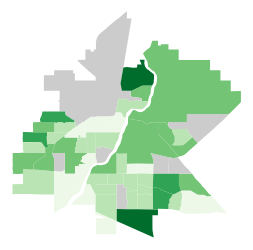
D3 v7 page, settled after 360 driven frames (6 s of simulated time); the page loaded 2 data file(s).


        //Width and height
        var w = 800;
        var h = 500;

        //Define map projection
        var projection = d3.geoMercator()
            // Long , Lat points for Saskatoon city
            .center([-106.67, 52.13])
            .translate([w / 2, h / 2])
            .scale([50000]);

        //Define path generator
        var path = d3.geoPath()
            .projection(projection);

        //Define quantize scale to sort data values into buckets of color
        var color = d3.scaleQuantize()
            .range(["rgb(237,248,233)", "rgb(186,228,179)", "rgb(116,196,118)", "rgb(49,163,84)", "rgb(0,109,44)"]);

        //Create SVG element
        var svg = d3.select("body")
            .append("svg")
            .attr("width", w)
            .attr("height", h);

        //Load in agriculture data
        d3.csv("saskatoon-population.csv").then(function(data) {

            var max = 0,
                min = 1000000;

            //Load in GeoJSON data
            d3.json("saskatoon.json").then(function(json) {

                //Merge the ag. data and GeoJSON
                //Loop through once for each ag. data value
                for (var i = 0; i < data.length; i++) {

                    //Grab state name
                    var dataState = data[i].neighbourhood;

                    //Grab data value, and convert from string to float
                    var dataValue = parseFloat(data[i].year_2015);

                    //Find the corresponding state inside the GeoJSON
                    for (var j = 0; j < json.features.length; j++) {

                        var jsonState = json.features[j].properties.name;

                        if (dataState == jsonState) {
                            //Copy the data value into the JSON
                            json.features[j].properties.value = dataValue;

                            if (dataValue > max) {
                                max = dataValue;
                            }
                            if (dataValue < min) {
                                min = dataValue;
                            }
                            //Stop looking through the JSON
                            break;
                        }
                    }
                }
                // Set the maximum and the minimum value for the color scale
                color.domain([min, max]);

                //Bind data and create one path per GeoJSON feature
                svg.selectAll("path")
                    .data(json.features)
                    .enter()
                    .append("path")
                    .attr("d", path)
                    .style("fill", function(d) {
                        //Get data value
                        var value = d.properties.value;

                        if (value) {
                            //If value exists…
                            return color(value);
                        } else {
                            //If value is undefined…
                            return "#ccc";
                        }
                    })
                    .append('title')
                    .text(function(d) {
                        return d.properties.name;
                    })


            });

        });
    

### data: saskatoon-population.csv
entityid, neighbourhood, year_2012, year_2013, year_2014, year_2015
eaf69cbf-f9eb-4ea4-b36f-23a52509a268, West Industrial, 47, 44, 47, 41
eb0eed34-dc04-49e3-829b-b6ce08667b72, Elk Point, , , , 68
6950b192-fd5e-4d71-81a3-ae2a4b10c078, Airport Business Area, 211, 202, 185, 170
20fff593-f95e-45f5-8c72-ed449d0ca2a9, Kensington, , , , 202
eb22a576-220f-4a30-86d3-1aa4a068f98d, The Willows, 568, 613, 619, 642
0e54a99d-4f51-4ef3-8cd9-7ff9c9b6fd67, U of S Lands South MA, 991, 834, 838, 867
5849be00-0e28-4219-a77d-e0d059b3865c, Blairmore Suburban Centre, 465, 652, 795, 918
ff163e1a-db67-443c-beb8-2dd09d444277, Kelsey-Woodlawn, 912, 946, 899, 961
d7893966-dddd-4217-94a0-cb2c2851ddfd, Richmond Heights, 994, 1011, 978, 1004
0d6ae0c3-5768-4abf-b4f8-ac2d73439e62, Confederation S.C., 926, 1017, 1039, 1046
fe4c18e3-0d25-49ad-b238-af6d98ea5f12, Lawson Heights S.C., 1407, 1396, 1358, 1421
3352ce92-ceaa-42f7-abae-e9a750b31845, University Heights SC, 1302, 1417, 1660, 1541
7ed3d7d3-8ca4-4d57-8918-9d83e6d85a77, Grosvenor Park, 1569, 1623, 1626, 1596
9f869453-41cf-409c-b0c7-0eb19ea66488, Holiday Park, 1766, 1780, 1782, 1745
885ada6a-c2af-4a8f-ac4b-c6a9a87fe82a, Lakewood S.C., 1723, 1866, 1900, 1901
afff054e-8046-4346-b149-9f995bc9bf63, North Park, 1983, 2055, 2064, 2028
2e632904-ae2e-4f3a-b829-7470d29799ae, King George, 2047, 2084, 2116, 2147
d9c8f2ab-0948-4a13-ba17-ca648edc7e47, Hudson Bay Park, 2144, 2145, 2096, 2150
cc011112-68a1-4336-b658-2b044d252240, Rosewood, 261, 590, 1155, 2207
2c0d119d-0d48-420f-a70a-168f2247e7d0, Exhibition, 2465, 2545, 2503, 2571
52ec14bd-235e-42c9-bb9c-e237882179ce, Greystone Heights, 2585, 2678, 2691, 2650
c0ce1b7d-7644-4045-a8e0-aa4fa396d9eb, Riversdale, 2604, 2709, 2826, 2669
b49afce6-cf85-4826-bda0-e3635b669bb5, Queen Elizabeth, 2538, 2581, 2644, 2703
5f15034c-00fa-4dfe-8ea0-2c31d88dfb92, Haultain, 2770, 2839, 2823, 2797
335593c9-cf52-4793-93f4-35b6dec9e035, Westmount, 2594, 2683, 2739, 2805
5afd42ff-ccdf-4d60-b386-cb029c954003, Mayfair, 2812, 2883, 2892, 2857
f95650bc-f15f-4428-91d6-127dff55b3e0, Montgomery Place, 2717, 2756, 2868, 2936
a96f94a9-c63c-4144-abc4-911378093433, Nutana Park, 2892, 2948, 2925, 2940
9f6ef093-4047-4302-b1d3-4567609d3559, Nutana S.C., 2886, 2937, 2979, 3065
011e5ed4-e478-4bf7-a0d8-166cb15e0365, Buena Vista, 3085, 3180, 3173, 3211
3eb953f9-f254-49b1-8cd0-49ab3a5c3ea4, Central Business District*, 2688, 3389, 3392, 3261
16491cdd-ebda-4d49-a60f-fbb8bd7ae10a, Evergreen, 241, 817, 1655, 3283
dd3bbe88-956c-409d-85ab-de3cb0d83141, Varsity View, 3275, 3342, 3297, 3291
a18a1a53-c81b-412f-b611-93c8ce520164, Avalon, 3367, 3413, 3433, 3379
c6e1f64b-7f16-4538-b39b-686ef4c7e545, Holliston, 3530, 3676, 3720, 3571
c4703d2e-e92c-4d6a-925b-5e40c131bf57, Caswell Hill, 3742, 3847, 3848, 3667
f0ea1c1b-762a-434d-8381-1f9647192d71, Massey Place, 3743, 3819, 3948, 3680
37cb893b-bfdd-450d-ab52-f05c1e27872f, Adelaide/Churchill, 3518, 3551, 3560, 3683
4fb2071c-8134-4daa-b8ef-8872627e7bd2, Brevoort Park, 3597, 3667, 3743, 3761
d8fb3e26-cb1b-457d-b1d2-6c8f634ccd79, Eastview, 3865, 3921, 3877, 3909
9572fddc-bddf-4378-aa8a-3d451b04efd3, Lakeridge, 4119, 4132, 4062, 4078
49771343-0237-489f-b6bc-812ffec9929e, Westview, 3965, 4033, 4095, 4128
fc950f24-3ccb-441b-86d7-b9a2c1368fc7, City Park, 4354, 4228, 4319, 4277
030e4a0e-e817-42b2-ab89-42e4442aa17f, Erindale, 4543, 4520, 4448, 4446
a1c5d701-55bc-480d-9a59-f12463586917, Pacific Heights, 4231, 4317, 4390, 4481
5378a06d-643e-4ead-b90e-dd2b705a3ec5, River Heights, 4726, 4679, 4691, 4602
03ec7dd3-7ec3-4d36-aa65-e0f11d49ce14, Meadowgreen, 4629, 4899, 4902, 4656
bc486645-c645-4883-8cff-1329bf8b2e44, College Park East, 4648, 4696, 4731, 4679
921a3396-af7c-4212-a2d3-f24ba36e2e97, Mount Royal, 4852, 4921, 4961, 4946
2714b21c-cb5c-4811-ae10-41a0a6cd1d55, Fairhaven, 5180, 5258, 5116, 4970
dbb5bf24-db3d-4a50-b677-d596ccc85e7a, Lawson Heights, 5096, 5234, 5310, 5146
873bd4bc-1260-4a5d-bda8-86873704cba1, Arbor Creek, 5094, 5262, 5312, 5147
1cb8b190-0502-4884-bb55-7724a61175e0, Silverspring, 5227, 5276, 5186, 5244
90109756-97c6-4696-a6c0-7653c1ba040c, Parkridge, 5330, 5447, 5355, 5343
699445f9-5867-4726-b72b-5c1234cec621, Briarwood, 5184, 5272, 5281, 5356
dca18e8e-0bb1-420e-a082-5a8fd2b9c71b, Sutherland, 5324, 5491, 5546, 5362
27b929d4-dacb-4137-8b47-776c133be5a4, Pleasant Hill, 5143, 5498, 5670, 5471
232a4c2a-6786-439b-8b98-e4eb0a322126, Forest Grove, 5330, 5434, 5445, 5575
711a1923-a35a-4508-a363-0700de398d45, College Park, 5444, 5630, 5813, 5642
2bc9cf79-f915-4631-b37d-ec3df2c656f2, Dundonald, 5886, 5960, 6053, 5871
... 8 more rows

### data: saskatoon.json
{
 "type": "FeatureCollection",
 "features": [
  {
   "type": "Feature",
   "geometry": {
    "type": "MultiPolygon",
    "coordinates": "[... 1 items]"
   },
   "properties": {
    "name": "Silverspring",
    "cartodb_id": 45,
    "created_at": "2013-02-22T00:33:47Z",
    "updated_at": "2013-02-23T17:03:53Z"
   }
  },
  {
   "type": "Feature",
   "geometry": {
    "type": "MultiPolygon",
    "coordinates": "[... 1 items]"
   },
   "properties": {
    "name": "Greystone Heights",
    "cartodb_id": 37,
    "created_at": "2013-02-22T00:33:47Z",
    "updated_at": "2013-02-23T17:03:53Z"
   }
  },
  {
   "type": "Feature",
   "geometry": {
    "type": "MultiPolygon",
    "coordinates": "[... 1 items]"
   },
   "properties": {
    "name": "West College Park",
    "cartodb_id": 36,
    "created_at": "2013-02-22T00:33:47Z",
    "updated_at": "2013-02-23T17:03:53Z"
   }
  },
  {
   "type": "Feature",
   "geometry": {
    "type": "MultiPolygon",
    "coordinates": "[... 1 items]"
   },
   "properties": {
    "name": "Westview",
    "cartodb_id": 19,
    "created_at": "2013-02-22T00:33:47Z",
    "updated_at": "2013-02-23T17:03:53Z"
   }
  },
  {
   "type": "Feature",
   "geometry": {
    "type": "MultiPolygon",
    "coordinates": "[... 1 items]"
   },
   "properties": {
    "name": "Pleasant Hill",
    "cartodb_id": 29,
    "created_at": "2013-02-22T00:33:47Z",
    "updated_at": "2013-02-23T17:03:53Z"
   }
  },
  {
   "type": "Feature",
   "geometry": {
    "type": "MultiPolygon",
    "coordinates": "[... 1 items]"
   },
   "properties": {
    "name": "Holliston",
    "cartodb_id": 53,
    "created_at": "2013-02-22T00:33:47Z",
    "updated_at": "2013-02-23T17:03:53Z"
   }
  },
  {
   "type": "Feature",
   "geometry": {
    "type": "MultiPolygon",
    "coordinates": "[... 1 items]"
   },
   "properties": {
    "name": "Nutana Park",
    "cartodb_id": 7,
    "created_at": "2013-02-22T00:33:47Z",
    "updated_at": "2013-02-23T17:03:53Z"
   }
  },
  {
   "type": "Feature",
   "geometry": {
    "type": "MultiPolygon",
    "coordinates": "[... 1 items]"
   },
   "properties": {
    "name": "Grosvenor Park",
    "cartodb_id": 38,
    "created_at": "2013-02-22T00:33:47Z",
    "updated_at": "2013-02-23T17:03:53Z"
   }
  },
  "... 48 more items"
 ]
}